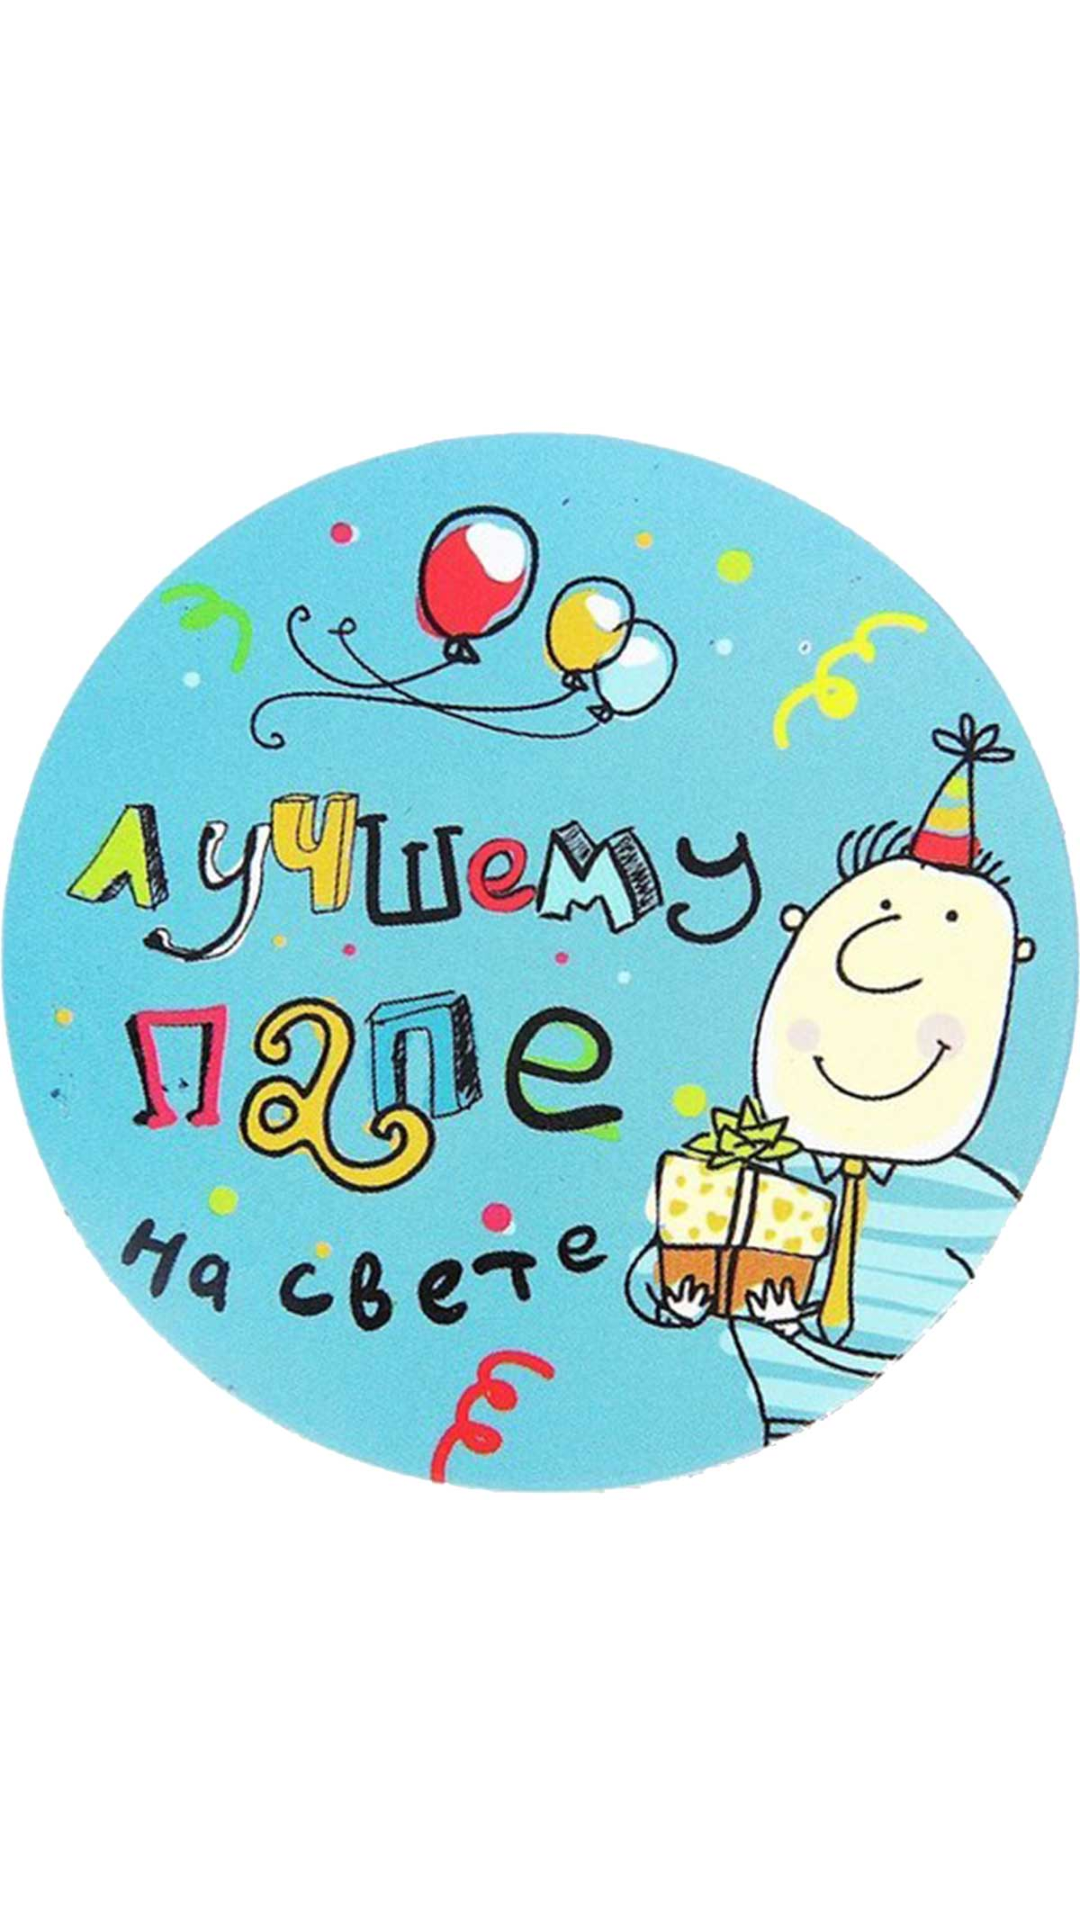

The Android layout XML behind this screen, and the referenced resources:
<!-- AndroidManifest.xml: application theme Theme.ProductsList -->
<!-- res/layout/happy_birthday.xml -->
<?xml version="1.0" encoding="utf-8"?>
<androidx.constraintlayout.widget.ConstraintLayout xmlns:android="http://schemas.android.com/apk/res/android"
    android:layout_width="match_parent"
    android:layout_height="match_parent">
<ImageView
    android:layout_width="match_parent"
    android:layout_height="match_parent"
    android:src="@drawable/happy_birthday"
    android:id="@+id/birthday"/>
</androidx.constraintlayout.widget.ConstraintLayout>
<!-- resources referenced by this layout -->
<resources>
  <!-- drawable happy_birthday: jpg bitmap (drawable, 123164 bytes) -->
  <style name="Theme.ProductsList" parent="Theme.MaterialComponents.DayNight.NoActionBar">
          
          <item name="colorPrimary">@color/green_900</item>
          <item name="colorPrimaryVariant">@color/green_base</item>
          <item name="colorOnPrimary">@color/white</item>
          
          <item name="colorOnBackground">@drawable/done</item>
  
          
          <item name="android:statusBarColor">@color/green_900</item>
          
  
          <item name="colorBackgroundFloating">#00000000</item>
  
      </style>
  <color name="green_900">#225c17</color>
  <color name="green_base">#78966a</color>
  <color name="white">#FFFFFFFF</color>
  <!-- drawable done: png bitmap (drawable, 376497 bytes) -->
</resources>
